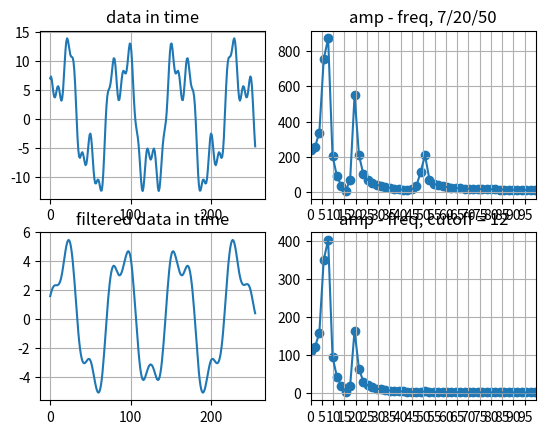

Recreate this plot in Python.
# w len: 21, sumW: 0.49072990732515803
# cutoff 12

import matplotlib.pyplot as plt
import numpy as np

# data[i] = 10 * Math.sin(2 * Math.PI * 7 * t) + 5 * Math.cos(2 * Math.PI * 20 * t) + 2 * Math.cos(2 * Math.PI * 50 * t);

# w len: 21, sumW: 0.8441688192772028

dataTime = np.array(
[7.0, 7.339461759900482, 6.749797978721974, 5.635224211256133, 4.507529217890259, 3.8028778875254643, 3.7321506252542798, 4.220786472544158, 4.959697146618973, 5.546270812099301, 5.660047455883156, 5.204477535592913, 4.359298028872762, 3.522452211527672, 3.162988940737493, 3.6407466394115735, 5.061705504585339, 7.224658556030886, 9.680337857859428, 11.88149675620946, 13.367957479161623, 13.917444679505735, 13.606166550423074, 12.757551927133138, 11.800148378829782, 11.090169943749475, 10.7673956242543, 10.70003246959747, 10.539790738763957, 9.865924128526753, 8.362621712891894, 5.96105094353309, 2.8905635138933685, -0.38194047633802064, -3.3028980462857795, -5.417179776581605, -6.5182173726245205, -6.707171344057097, -6.339639322966565, -5.881041065391122, -5.726330498721517, -6.052918120893878, -6.76260876868843, -7.533990392253707, -7.964200065445846, -7.744601302339378, -6.8017843352211, -5.348471252064257, -3.8233448753803136, -2.7413686792656513, -2.5105651629515346, -3.2843189334727123, -4.905046867997293, -6.960560417703012, -8.931794740260798, -10.376062041270039, -11.076762626785264, -11.103586009144946, -10.761634537420052, -10.450450448129004, -10.488364226894891, -10.970752427169717, -11.717670691404232, -12.331935576532535, -12.346219395137204, -11.403352921664702, -9.400952543708208, -6.544721401793266, -3.289288399949058, -0.18808451282407268, 2.291752636231696, 3.9202661369455245, 4.765320307654632, 5.1414023183158015, 5.467589426387061, 6.090169943749473, 7.138618485265281, 8.470538733122748, 9.726820593199639, 10.475764094548222, 10.390556031161626, 9.391398040638274, 7.6967972645300256, 5.76301437137165, 4.133260304019287, 3.2526798870077798, 3.318301471982605, 4.219943028520174, 5.593573587377585, 6.965993452141626, 7.935182312407976, 8.317431487385576, 8.205454860071276, 7.916042488268919, 7.84833033510585, 8.308151772313366, 9.367058978103223, 10.811432164027396, 12.202657637848286, 13.02680735192262, 12.877852522924734, 11.605345132208116, 9.370725055478575, 6.590927935489694, 3.7906193413183664, 1.4188981177319988, -0.30046424259114946, -1.4292801628449885, -2.264130524354795, -3.195457611942391, -4.531983843523282, -6.359043885921238, -8.486295327755327, -10.5058809108052, -11.939605909458717, -12.419324869361631, -11.83165363548184, -10.371355556689743, -8.482265091350591, -6.707247585531908, -5.5031855527854585, -5.090170612893876, -5.390939262475797, -6.082143933822622, -6.736454274538459, -7.0, -6.736454274538456, -6.082143933822617, -5.3909392624758, -5.090170612893866, -5.50318555278545, -6.707247585531885, -8.482265091350602, -10.371355556689743, -11.831653635481839, -12.419324869361631, -11.939605909458715, -10.505880910805205, -8.486295327755316, -6.359043885921208, -4.53198384352328, -3.1954576119423943, -2.264130524354806, -1.4292801628450191, -0.3004642425912245, 1.4188981177319615, 3.7906193413182994, 6.590927935489624, 9.370725055478504, 11.605345132208111, 12.877852522924726, 13.026807351922622, 12.202657637848294, 10.81143216402741, 9.367058978103204, 8.308151772313373, 7.848330335105852, 7.916042488268947, 8.20545486007127, 8.317431487385594, 7.935182312407983, 6.965993452141644, 5.593573587377583, 4.219943028520174, 3.3183014719825965, 3.252679887007769, 4.133260304019309, 5.763014371371682, 7.69679726453006, 9.391398040638297, 10.390556031161616, 10.47576409454823, 9.726820593199651, 8.470538733122755, 7.138618485265309, 6.090169943749498, 5.467589426387078, 5.141402318315821, 4.765320307654657, 3.9202661369455365, 2.2917526362317164, -0.18808451282405336, -3.2892883999490445, -6.544721401793227, -9.400952543708199, -11.403352921664695, -12.346219395137178, -12.331935576532508, -11.717670691404248, -10.970752427169714, -10.488364226894898, -10.450450448129015, -10.761634537420058, -11.103586009144937, -11.076762626785268, -10.37606204127005, -8.931794740260807, -6.960560417702979, -4.905046867997293, -3.2843189334727128, -2.510565162951538, -2.741368679265669, -3.8233448753803336, -5.3484712520642645, -6.801784335221054, -7.74460130233939, -7.964200065445852, -7.533990392253698, -6.762608768688422, -6.0529181208938505, -5.726330498721531, -5.881041065391128, -6.339639322966602, -6.707171344057082, -6.518217372624541, -5.41717977658162, -3.3028980462857875, -0.3819404763380507, 2.890563513893376, 5.961050943533076, 8.36262171289188, 9.865924128526713, 10.53979073876393, 10.700032469597502, 10.7673956242543, 11.09016994374948, 11.800148378829785, 12.75755192713314, 13.606166550423083, 13.917444679505756, 13.367957479161632, 11.881496756209422, 9.680337857859433, 7.2246585560308825, 5.061705504585335, 3.6407466394115815, 3.162988940737485, 3.5224522115276473, 4.359298028872747, 5.204477535592892, 5.660047455883168, 5.546270812099297, 4.959697146618946, 4.220786472544129, 3.732150625254265, 3.8028778875254696, 4.507529217890231, 5.6352242112561175, 6.749797978721968, 7.339461759900503, 7.000000000000009, 5.582437828885611, 3.2493367992164615, 0.4183940854581658, -2.3853292456000825, -4.712707943776013]

)

freq_origin = np.array(
[0.0, 1.953125, 3.90625, 5.859375, 7.8125, 9.765625, 11.71875, 13.671875, 15.625, 17.578125, 19.53125, 21.484375, 23.4375, 25.390625, 27.34375, 29.296875, 31.25, 33.203125, 35.15625, 37.109375, 39.0625, 41.015625, 42.96875, 44.921875, 46.875, 48.828125, 50.78125, 52.734375, 54.6875, 56.640625, 58.59375, 60.546875, 62.5, 64.453125, 66.40625, 68.359375, 70.3125, 72.265625, 74.21875, 76.171875, 78.125, 80.078125, 82.03125, 83.984375, 85.9375, 87.890625, 89.84375, 91.796875, 93.75, 95.703125, 97.65625, 99.609375, 101.5625, 103.515625, 105.46875, 107.421875, 109.375, 111.328125, 113.28125, 115.234375, 117.1875, 119.140625, 121.09375, 123.046875, 125.0, 126.953125, 128.90625, 130.859375, 132.8125, 134.765625, 136.71875, 138.671875, 140.625, 142.578125, 144.53125, 146.484375, 148.4375, 150.390625, 152.34375, 154.296875, 156.25, 158.203125, 160.15625, 162.109375, 164.0625, 166.015625, 167.96875, 169.921875, 171.875, 173.828125, 175.78125, 177.734375, 179.6875, 181.640625, 183.59375, 185.546875, 187.5, 189.453125, 191.40625, 193.359375, 195.3125, 197.265625, 199.21875, 201.171875, 203.125, 205.078125, 207.03125, 208.984375, 210.9375, 212.890625, 214.84375, 216.796875, 218.75, 220.703125, 222.65625, 224.609375, 226.5625, 228.515625, 230.46875, 232.421875, 234.375, 236.328125, 238.28125, 240.234375, 242.1875, 244.140625, 246.09375, 248.046875, 250.0, 251.953125, 253.90625, 255.859375, 257.8125, 259.765625, 261.71875, 263.671875, 265.625, 267.578125, 269.53125, 271.484375, 273.4375, 275.390625, 277.34375, 279.296875, 281.25, 283.203125, 285.15625, 287.109375, 289.0625, 291.015625, 292.96875, 294.921875, 296.875, 298.828125, 300.78125, 302.734375, 304.6875, 306.640625, 308.59375, 310.546875, 312.5, 314.453125, 316.40625, 318.359375, 320.3125, 322.265625, 324.21875, 326.171875, 328.125, 330.078125, 332.03125, 333.984375, 335.9375, 337.890625, 339.84375, 341.796875, 343.75, 345.703125, 347.65625, 349.609375, 351.5625, 353.515625, 355.46875, 357.421875, 359.375, 361.328125, 363.28125, 365.234375, 367.1875, 369.140625, 371.09375, 373.046875, 375.0, 376.953125, 378.90625, 380.859375, 382.8125, 384.765625, 386.71875, 388.671875, 390.625, 392.578125, 394.53125, 396.484375, 398.4375, 400.390625, 402.34375, 404.296875, 406.25, 408.203125, 410.15625, 412.109375, 414.0625, 416.015625, 417.96875, 419.921875, 421.875, 423.828125, 425.78125, 427.734375, 429.6875, 431.640625, 433.59375, 435.546875, 437.5, 439.453125, 441.40625, 443.359375, 445.3125, 447.265625, 449.21875, 451.171875, 453.125, 455.078125, 457.03125, 458.984375, 460.9375, 462.890625, 464.84375, 466.796875, 468.75, 470.703125, 472.65625, 474.609375, 476.5625, 478.515625, 480.46875, 482.421875, 484.375, 486.328125, 488.28125, 490.234375, 492.1875, 494.140625, 496.09375, 498.046875]

)

amp_origin = np.array(
[236.36970937358743, 255.18647882067614, 336.80730342890615, 752.9011282333925, 871.4925286803585, 205.98598326684413, 89.87117975272876, 36.309414315549326, 7.814389291180278, 70.18806880282501, 547.7501651461913, 210.42818112575705, 101.40931567942486, 68.98454160977238, 52.52435066312725, 42.174384740472526, 34.832978528812774, 29.178631001613507, 24.532645013314742, 20.502002776931686, 16.869845341961454, 13.690308239627234, 11.988482182856904, 15.589101520395124, 32.38164213244474, 112.77459266417773, 209.92381859075047, 71.12006352620018, 47.57518785404883, 37.584672448497685, 31.921083442296087, 28.196234116269455, 25.51478544268093, 23.464581325672725, 21.828779815750668, 20.48194255904046, 19.34614550216029, 18.370210643181878, 17.518989290805486, 16.767439608101494, 16.097165834143947, 15.494299935174322, 14.948153046097664, 14.450327561658595, 13.994115186043931, 13.574078258283736, 13.185751886649896, 12.825427722455322, 12.489994142707236, 12.176816194038635, 11.883644073102918, 11.608542425129317, 11.349835058000721, 11.10606122800303, 10.875940721278752, 10.658345698470944, 10.452277795377716, 10.256849348776358, 10.071267889635982, 9.894823246427812, 9.7268767500748, 9.566852143723805, 9.41422788507099, 9.268530593595166, 9.129329444853466, 8.996231352704521, 8.86887681061154, 8.746936287080988, 8.630107089243408, 8.518110623753538, 8.410689996343907, 8.307607901237215, 8.208644759597375, 8.113597072768643, 8.022275961394012, 7.9345058659572, 7.850123387942764, 7.76897625388475, 7.690922387109305, 7.6158290741349965, 7.5435722144854225, 7.474035644203417, 7.40711052464348, 7.342694789227087, 7.2806926417711475, 7.221014100823404, 7.163574585111292, 7.108294535820969, 7.055099071921681, 7.003917675214823, 6.954683902154275, 6.907335119832008, 6.861812263815354, 6.818059615775218, 6.776024599071035, 6.735657590655552, 6.696911747839511, 6.659742848599876, 6.624109144265016, 6.589971223514934, 6.557291886754454, 6.52603603000157, 6.496170537523481, 6.467664182525, 6.440487535263188, 6.414612878020651, 6.390014126423478, 6.3666667566403925, 6.344547738042545, 6.323635470939922, 6.303909729051972, 6.285351606396015, 6.267943468307789, 6.251668906341375, 6.236512696809816, 6.222460762758498, 6.209500139178448, 6.197618941287209, 6.186806335723369, 6.177052514517063, 6.168348671707167, 6.1606869825018, 6.154060584878248, 6.148463563541482, 6.143890936164529, 6.140338641851611, 6.137803531765548, 6.136283361884785, 6.135776787850347, 6.136283361884784, 6.137803531765548, 6.140338641851553, 6.143890936164472, 6.148463563541453, 6.154060584878233, 6.160686982501797, 6.168348671707167, 6.177052514517054, 6.186806335723402, 6.197618941287226, 6.20950013917844, 6.222460762758506, 6.236512696809809, 6.251668906341402, 6.267943468307789, 6.285351606396032, 6.303909729051972, 6.323635470939918, 6.344547738042548, 6.366666756640385, 6.390014126423498, 6.414612878020635, 6.440487535263188, 6.467664182524996, 6.496170537523475, 6.526036030001573, 6.55729188675447, 6.589971223514927, 6.624109144265017, 6.659742848599879, 6.696911747839511, 6.735657590655554, 6.776024599071039, 6.818059615775242, 6.8618122638153505, 6.907335119832, 6.954683902154297, 7.003917675214816, 7.055099071921682, 7.108294535820957, 7.163574585111257, 7.221014100823404, 7.280692641771119, 7.342694789227092, 7.4071105246434765, 7.474035644203438, 7.5435722144854225, 7.615829074135006, 7.690922387109301, 7.768976253884751, 7.850123387942753, 7.934505865957204, 8.022275961394051, 8.11359707276864, 8.208644759597375, 8.307607901237203, 8.410689996343901, 8.51811062375354, 8.630107089243388, 8.746936287080999, 8.86887681061157, 8.996231352704523, 9.129329444853466, 9.26853059359515, 9.414227885070979, 9.566852143723773, 9.726876750074812, 9.894823246427826, 10.071267889635969, 10.25684934877634, 10.452277795377716, 10.658345698470942, 10.875940721278772, 11.106061228003039, 11.349835058000702, 11.608542425129317, 11.883644073102921, 12.176816194038627, 12.489994142707236, 12.825427722455318, 13.185751886649882, 13.574078258283745, 13.994115186043937, 14.450327561658577, 14.948153046097671, 15.49429993517433, 16.097165834143947, 16.76743960810149, 17.51898929080551, 18.370210643181906, 19.346145502160272, 20.48194255904044, 21.82877981575065, 23.46458132567272, 25.51478544268093, 28.196234116269466, 31.92108344229608, 37.58467244849773, 47.575187854048814, 71.12006352620017, 209.9238185907505, 112.77459266417775, 32.38164213244474, 15.589101520395117, 11.988482182856895, 13.690308239627186, 16.869845341961415, 20.50200277693172, 24.532645013314763, 29.178631001613496, 34.832978528812774, 42.174384740472526, 52.52435066312726, 68.98454160977246, 101.40931567942486, 210.428181125757, 547.7501651461913, 70.18806880282503, 7.814389291180278, 36.30941431554935, 89.87117975272879, 205.98598326684413, 871.4925286803585, 752.9011282333925, 336.8073034289062, 255.1864788206761]

)

filtered = np.array(
[1.582175996714243, 1.8031879068525076, 1.9901872023222231, 2.1365242197139898, 2.239994005234094, 2.3028371672287564, 2.331626736141158, 2.33710186212148, 2.333820921452522, 2.3393824453649392, 2.3729764538185143, 2.4325118161957278, 2.543344541609828, 2.714041850835807, 2.948551291776314, 3.244158203030812, 3.590203349872893, 3.968172011501545, 4.353351831206147, 4.717753017632732, 5.03357736812554, 5.276362819368892, 5.427075664110377, 5.472816260132308, 5.40629609928086, 5.22464887358653, 4.928305076399185, 4.5205304146099845, 4.007858814519836, 3.4011894598123567, 2.7169478048677247, 1.9775812413977079, 1.2108269921974586, 0.4475945683289853, -0.28120284058946654, -0.9481399957256107, -1.5322207884246373, -2.020555278404839, -2.408466030567998, -2.6982209286772565, -2.897003627402423, -3.0149058565638254, -3.0635992311478266, -3.055973808510115, -3.006564808399106, -2.9322116526888764, -2.852253658626326, -2.787720926309885, -2.7593697009232008, -2.784889048280837, -2.875985341656527, -3.036183800323384, -3.2600159975449605, -3.533847378983333, -3.8380906343621537, -4.15013588934847, -4.447158363716606, -4.708096886984153, -4.914476325648472, -5.050224538540499, -5.101025221769675, -5.053902217553665, -4.8975910447597375, -4.623876157519169, -4.229606620372764, -3.7187324846715732, -3.103577599598755, -2.404737652818079, -1.6494062286464282, -0.8684354199960702, -0.09284467147996117, 0.6493486803910298, 1.3352491160828683, 1.9478185045611855, 2.4753851743510817, 2.9104888737027435, 3.248790895690963, 3.488649369621734, 3.631590216126908, 3.6834429109518267, 3.6555407012140053, 3.565255648965365, 3.435305771360417, 3.291676310261319, 3.1604892008260888, 3.064548491891275, 3.0204349012339406, 3.0368629206298707, 3.1146067668750437, 3.2477977508428624, 3.425981669680729, 3.636151793001365, 3.8640995939303786, 4.094795809288831, 4.311980261581504, 4.497516157985693, 4.631204429390384, 4.691599491191044, 4.657977093906932, 4.513127400219595, 4.246266792375289, 3.8552291981777356, 3.3472680730094044, 2.7382150781865717, 2.0502497195475846, 1.3089491106886113, 0.5404573697862421, -0.2305185637543078, -0.9815595484709576, -1.6923816943512036, -2.3442217763114734, -2.919455930097734, -3.4020071225264994, -3.778719624513703, -4.041412887578673, -4.188956813144428, -4.228583847250028, -4.175826391908184, -4.052882016560467, -3.8857127031120484, -3.700591503197974, -3.520969781201211, -3.3653928130436825, -3.246797854147683, -3.1730367795520267, -3.148060661398458, -3.173036779552027, -3.246797854147682, -3.3653928130436808, -3.520969781201209, -3.7005915031979724, -3.885712703112047, -4.052882016560466, -4.175826391908182, -4.228583847250026, -4.188956813144426, -4.04141288757867, -3.7787196245137036, -3.4020071225265, -2.9194559300977376, -2.3442217763114783, -1.692381694351211, -0.9815595484709682, -0.2305185637543203, 0.5404573697862276, 1.3089491106885962, 2.0502497195475686, 2.738215078186557, 3.34726807300939, 3.855229198177723, 4.24626679237528, 4.513127400219588, 4.657977093906925, 4.691599491191042, 4.631204429390382, 4.497516157985695, 4.311980261581508, 4.094795809288834, 3.8640995939303826, 3.636151793001369, 3.4259816696807315, 3.247797750842866, 3.114606766875047, 3.0368629206298756, 3.0204349012339455, 3.064548491891279, 3.160489200826093, 3.291676310261325, 3.435305771360423, 3.565255648965373, 3.6555407012140133, 3.6834429109518325, 3.6315902161269156, 3.4886493696217418, 3.2487908956909717, 2.9104888737027523, 2.47538517435109, 1.9478185045611955, 1.335249116082877, 0.649348680391039, -0.09284467147995201, -0.8684354199960612, -1.6494062286464193, -2.404737652818072, -3.103577599598748, -3.7187324846715684, -4.22960662037276, -4.623876157519165, -4.897591044759736, -5.053902217553663, -5.1010252217696745, -5.050224538540499, -4.914476325648472, -4.708096886984156, -4.447158363716606, -4.15013588934847, -3.8380906343621537, -3.533847378983334, -3.2600159975449596, -3.0361838003233834, -2.8759853416565275, -2.7848890482808377, -2.7593697009232, -2.787720926309885, -2.8522536586263247, -2.9322116526888764, -3.006564808399106, -3.055973808510115, -3.0635992311478275, -3.0149058565638267, -2.897003627402424, -2.698220928677258, -2.4084660305679995, -2.020555278404844, -1.5322207884246422, -0.9481399957256159, -0.28120284058947226, 0.4475945683289796, 1.2108269921974528, 1.9775812413977023, 2.7169478048677207, 3.401189459812354, 4.007858814519834, 4.520530414609984, 4.928305076399184, 5.224648873586531, 5.406296099280861, 5.472816260132308, 5.427075664110379, 5.276362819368892, 5.033577368125539, 4.717753017632731, 4.353351831206148, 3.9681720115015438, 3.5902033498728914, 3.244158203030809, 2.9485512917763095, 2.7140418508358026, 2.543344541609822, 2.4325118161957224, 2.3729764538185094, 2.353569955401668, 2.3618590599732623, 2.3845130771047884, 2.4068805742071513, 2.412331235446246, 2.398172167629391, 2.3369808255281725, 2.220041892414592, 2.044580110733735, 1.814596592165525, 1.5410241268837117, 1.240870056199382, 0.9352106590113898, 0.6462160685685381, 0.3937149113336797]

)
freq_filtered = np.array(
[0.0, 1.953125, 3.90625, 5.859375, 7.8125, 9.765625, 11.71875, 13.671875, 15.625, 17.578125, 19.53125, 21.484375, 23.4375, 25.390625, 27.34375, 29.296875, 31.25, 33.203125, 35.15625, 37.109375, 39.0625, 41.015625, 42.96875, 44.921875, 46.875, 48.828125, 50.78125, 52.734375, 54.6875, 56.640625, 58.59375, 60.546875, 62.5, 64.453125, 66.40625, 68.359375, 70.3125, 72.265625, 74.21875, 76.171875, 78.125, 80.078125, 82.03125, 83.984375, 85.9375, 87.890625, 89.84375, 91.796875, 93.75, 95.703125, 97.65625, 99.609375, 101.5625, 103.515625, 105.46875, 107.421875, 109.375, 111.328125, 113.28125, 115.234375, 117.1875, 119.140625, 121.09375, 123.046875, 125.0, 126.953125, 128.90625, 130.859375, 132.8125, 134.765625, 136.71875, 138.671875, 140.625, 142.578125, 144.53125, 146.484375, 148.4375, 150.390625, 152.34375, 154.296875, 156.25, 158.203125, 160.15625, 162.109375, 164.0625, 166.015625, 167.96875, 169.921875, 171.875, 173.828125, 175.78125, 177.734375, 179.6875, 181.640625, 183.59375, 185.546875, 187.5, 189.453125, 191.40625, 193.359375, 195.3125, 197.265625, 199.21875, 201.171875, 203.125, 205.078125, 207.03125, 208.984375, 210.9375, 212.890625, 214.84375, 216.796875, 218.75, 220.703125, 222.65625, 224.609375, 226.5625, 228.515625, 230.46875, 232.421875, 234.375, 236.328125, 238.28125, 240.234375, 242.1875, 244.140625, 246.09375, 248.046875, 250.0, 251.953125, 253.90625, 255.859375, 257.8125, 259.765625, 261.71875, 263.671875, 265.625, 267.578125, 269.53125, 271.484375, 273.4375, 275.390625, 277.34375, 279.296875, 281.25, 283.203125, 285.15625, 287.109375, 289.0625, 291.015625, 292.96875, 294.921875, 296.875, 298.828125, 300.78125, 302.734375, 304.6875, 306.640625, 308.59375, 310.546875, 312.5, 314.453125, 316.40625, 318.359375, 320.3125, 322.265625, 324.21875, 326.171875, 328.125, 330.078125, 332.03125, 333.984375, 335.9375, 337.890625, 339.84375, 341.796875, 343.75, 345.703125, 347.65625, 349.609375, 351.5625, 353.515625, 355.46875, 357.421875, 359.375, 361.328125, 363.28125, 365.234375, 367.1875, 369.140625, 371.09375, 373.046875, 375.0, 376.953125, 378.90625, 380.859375, 382.8125, 384.765625, 386.71875, 388.671875, 390.625, 392.578125, 394.53125, 396.484375, 398.4375, 400.390625, 402.34375, 404.296875, 406.25, 408.203125, 410.15625, 412.109375, 414.0625, 416.015625, 417.96875, 419.921875, 421.875, 423.828125, 425.78125, 427.734375, 429.6875, 431.640625, 433.59375, 435.546875, 437.5, 439.453125, 441.40625, 443.359375, 445.3125, 447.265625, 449.21875, 451.171875, 453.125, 455.078125, 457.03125, 458.984375, 460.9375, 462.890625, 464.84375, 466.796875, 468.75, 470.703125, 472.65625, 474.609375, 476.5625, 478.515625, 480.46875, 482.421875, 484.375, 486.328125, 488.28125, 490.234375, 492.1875, 494.140625, 496.09375, 498.046875]

)
amp_filtered = np.array(
[111.30084064132376, 119.96568587758293, 157.6044409583032, 349.9361730040857, 402.2828475443441, 94.87801216035314, 42.09577875742327, 18.88641316018266, 3.0066529579150565, 18.981156462012112, 163.91380565922205, 63.082068706564094, 29.69761196351161, 19.553125148726366, 14.369441793172756, 11.151488418882508, 8.946828380119294, 7.346616208744335, 6.141010529289249, 5.20835389939028, 4.471162063787615, 3.8754892284739086, 3.3788557147817664, 2.9381139689364915, 2.4762857914093237, 1.6471624725217973, 4.499574040065134, 2.8670150937440124, 2.4937968062706592, 2.2797611942128975, 2.1251157032689836, 2.002133950066842, 1.8991865673313748, 1.8102083277241685, 1.731630146675754, 1.661209857874409, 1.5974889581336298, 1.5394977810754702, 1.4865755404368333, 1.4382514331610785, 1.3941627246520254, 1.3539979463106684, 1.3174587003544338, 1.2842360254365275, 1.2539984231615566, 1.2263891807195961, 1.2010308792248068, 1.1775351169171682, 1.155515587930866, 1.134602785961394, 1.1144587689051304, 1.0947906313046167, 1.0753615823565492, 1.0559988083195666, 1.0365975959548384, 1.0171214932604573, 0.997598570391519, 0.9781141035831046, 0.958800226313019, 0.93982326555005, 0.9213696003272028, 0.9036309417881055, 0.8867899382006008, 0.8710069581602685, 0.856408805955196, 0.8430799827096147, 0.8310569350342145, 0.8203255402842345, 0.8108218756980476, 0.8024361195229713, 0.7950192473795307, 0.7883920274072365, 0.7823556924268205, 0.7767035834321377, 0.7712330203132454, 0.7657566638385596, 0.7601126855546547, 0.7541731546470594, 0.7478501759758585, 0.7410994628440482, 0.7339211919224312, 0.7263581560233094, 0.7184913930742941, 0.710433617320131, 0.7023209032410863, 0.694303167252808, 0.686534052174328, 0.6791608420535052, 0.672315019745887, 0.6661040283167277, 0.6606047135270587, 0.6558588137914638, 0.6518707329441126, 0.6486076879536434, 0.6460021771255707, 0.6439565732937594, 0.6423495196404364, 0.6410437007536408, 0.6398944845042734, 0.6387588855577727, 0.637504290954403, 0.6360164121332492, 0.6342059838899743, 0.6320138150386776, 0.6294139024200003, 0.6264144425841959, 0.6230567064090122, 0.619411873154811, 0.6155760441877361, 0.6116637655284239, 0.6078004761859339, 0.6041143609000832, 0.6007281179966428, 0.5977511538712027, 0.5952726852946278, 0.5933561712319184, 0.5920354108679892, 0.5913125392658458, 0.5911580330445787, 0.5915127130560645, 0.5922916070884063, 0.5933894208600922, 0.5946872670881173, 0.5960602262017685, 0.5973852628430705, 0.5985490024351213, 0.5994548827742229, 0.600029235942708, 0.6002259232229292, 0.6000292359427009, 0.5994548827742371, 0.5985490024350926, 0.5973852628430989, 0.5960602262017544, 0.5946872670881209, 0.5933894208601008, 0.5922916070884061, 0.5915127130560744, 0.5911580330445726, 0.5913125392658359, 0.5920354108679816, 0.5933561712319078, 0.5952726852946302, 0.5977511538712025, 0.6007281179966428, 0.6041143609000862, 0.6078004761859336, 0.6116637655284223, 0.6155760441877434, 0.619411873154819, 0.6230567064090144, 0.6264144425841857, 0.6294139024200005, 0.6320138150386794, 0.6342059838899807, 0.63601641213324, 0.6375042909544052, 0.6387588855577683, 0.639894484504278, 0.6410437007536453, 0.6423495196404364, 0.643956573293765, 0.6460021771255765, 0.6486076879536536, 0.651870732944108, 0.6558588137914626, 0.6606047135270585, 0.6661040283167292, 0.672315019745887, 0.6791608420535012, 0.6865340521743183, 0.694303167252801, 0.7023209032410758, 0.7104336173201257, 0.7184913930742953, 0.7263581560233052, 0.7339211919224312, 0.7410994628440511, 0.7478501759758638, 0.7541731546470566, 0.7601126855546472, 0.7657566638385621, 0.7712330203132403, 0.7767035834321376, 0.7823556924268205, 0.7883920274072328, 0.7950192473795291, 0.8024361195229693, 0.8108218756980431, 0.8203255402842345, 0.8310569350342193, 0.8430799827096064, 0.856408805955196, 0.8710069581602644, 0.8867899382005963, 0.9036309417880909, 0.9213696003272205, 0.9398232655500566, 0.9588002263130093, 0.9781141035831071, 0.997598570391519, 1.0171214932604595, 1.0365975959548468, 1.0559988083195686, 1.0753615823565608, 1.0947906313046116, 1.11445876890513, 1.1346027859613996, 1.155515587930866, 1.177535116917165, 1.201030879224802, 1.2263891807196126, 1.2539984231615515, 1.2842360254365304, 1.3174587003544322, 1.353997946310672, 1.3941627246520254, 1.4382514331610805, 1.4865755404368377, 1.5394977810754737, 1.5974889581336431, 1.6612098578744054, 1.731630146675751, 1.8102083277241583, 1.8991865673313748, 2.0021339500668485, 2.125115703268992, 2.2797611942129037, 2.493796806270651, 2.867015093744005, 4.499574040065131, 1.647162472521805, 2.4762857914093237, 2.938113968936497, 3.3788557147817646, 3.875489228473901, 4.471162063787602, 5.208353899390302, 6.141010529289255, 7.346616208744334, 8.946828380119294, 11.15148841888251, 14.369441793172744, 19.553125148726377, 29.697611963511598, 63.082068706564066, 163.91380565922205, 18.98115646201212, 3.006652957915057, 18.886413160182677, 42.095778757423275, 94.87801216035314, 402.2828475443441, 349.9361730040857, 157.6044409583032, 119.9656858775829]

)

plt.subplot(2, 2, 1)
plt.plot(dataTime)
plt.grid()
plt.title("data in time")

plt.subplot(2, 2, 3)
plt.plot(filtered)
plt.grid()
plt.title("filtered data in time")

plt.subplot(2, 2, 2)
plt.scatter(freq_origin, amp_origin)
plt.plot(freq_origin, amp_origin)
plt.grid()
plt.xlim(0, 100)
plt.title("amp - freq, 7/20/50")
plt.xticks(range(0, 100, 5))

plt.subplot(2, 2, 4)
plt.scatter(freq_filtered, amp_filtered)
plt.plot(freq_filtered, amp_filtered)
plt.grid()
plt.xlim(0, 100)
plt.title("amp - freq, cutoff = 12")
plt.xticks(range(0, 100, 5))

plt.show()